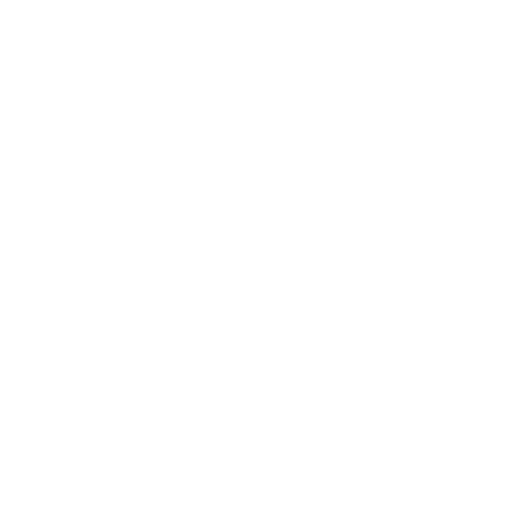
t = 0.00 s
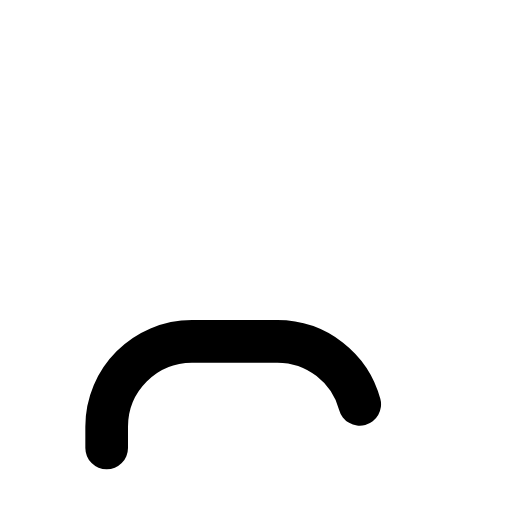
t = 0.23 s
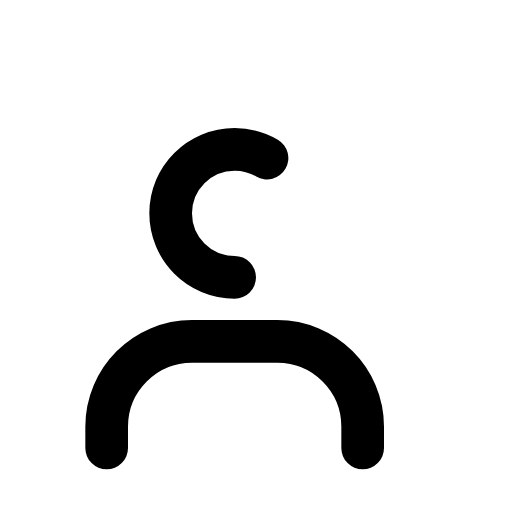
t = 0.45 s
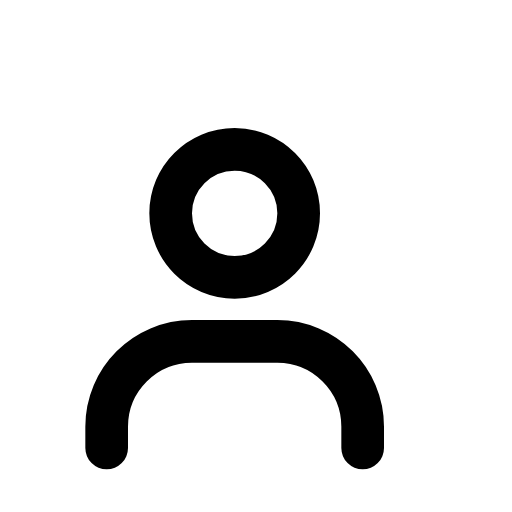
t = 0.70 s
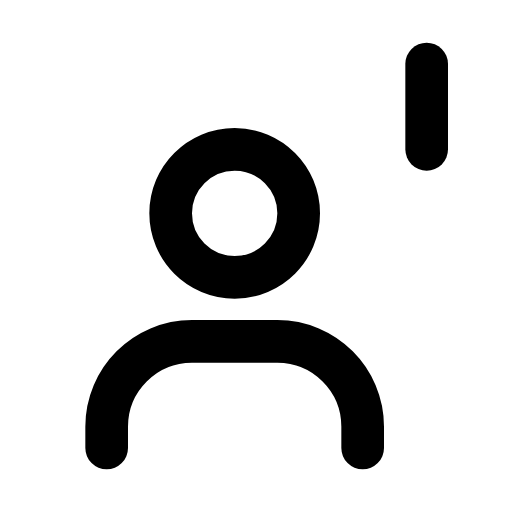
t = 0.90 s
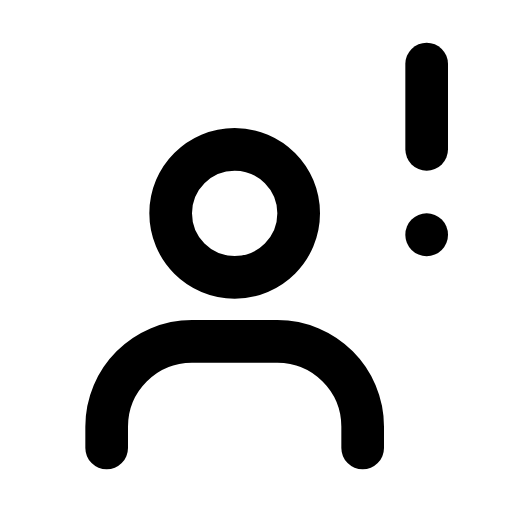
t = 1.10 s

The animated SVG that drew these frames (rendered in a browser with its animation timeline set to each time). Animation: 4 SMIL elements (animate=4); one cycle of 1.10 s.

<svg xmlns="http://www.w3.org/2000/svg" width="24" height="24" viewBox="0 0 24 24"><g fill="none" stroke="currentColor" stroke-linecap="round" stroke-linejoin="round" stroke-width="2"><g stroke-dasharray="22"><path d="M5 21v-1c0 -2.21 1.79 -4 4 -4h4c2.21 0 4 1.79 4 4v1"><animate fill="freeze" attributeName="stroke-dashoffset" dur="0.3s" values="22;0"/></path><path stroke-dashoffset="22" d="M11 13c-1.66 0 -3 -1.34 -3 -3c0 -1.66 1.34 -3 3 -3c1.66 0 3 1.34 3 3c0 1.66 -1.34 3 -3 3Z"><animate fill="freeze" attributeName="stroke-dashoffset" begin="0.3s" dur="0.3s" to="0"/></path></g><path stroke-dasharray="6" stroke-dashoffset="6" d="M20 3v4"><animate fill="freeze" attributeName="stroke-dashoffset" begin="0.7s" dur="0.2s" to="0"/></path><path stroke-dasharray="4" stroke-dashoffset="4" d="M20 11v0.01"><animate fill="freeze" attributeName="stroke-dashoffset" begin="0.9s" dur="0.2s" to="0"/></path></g></svg>
